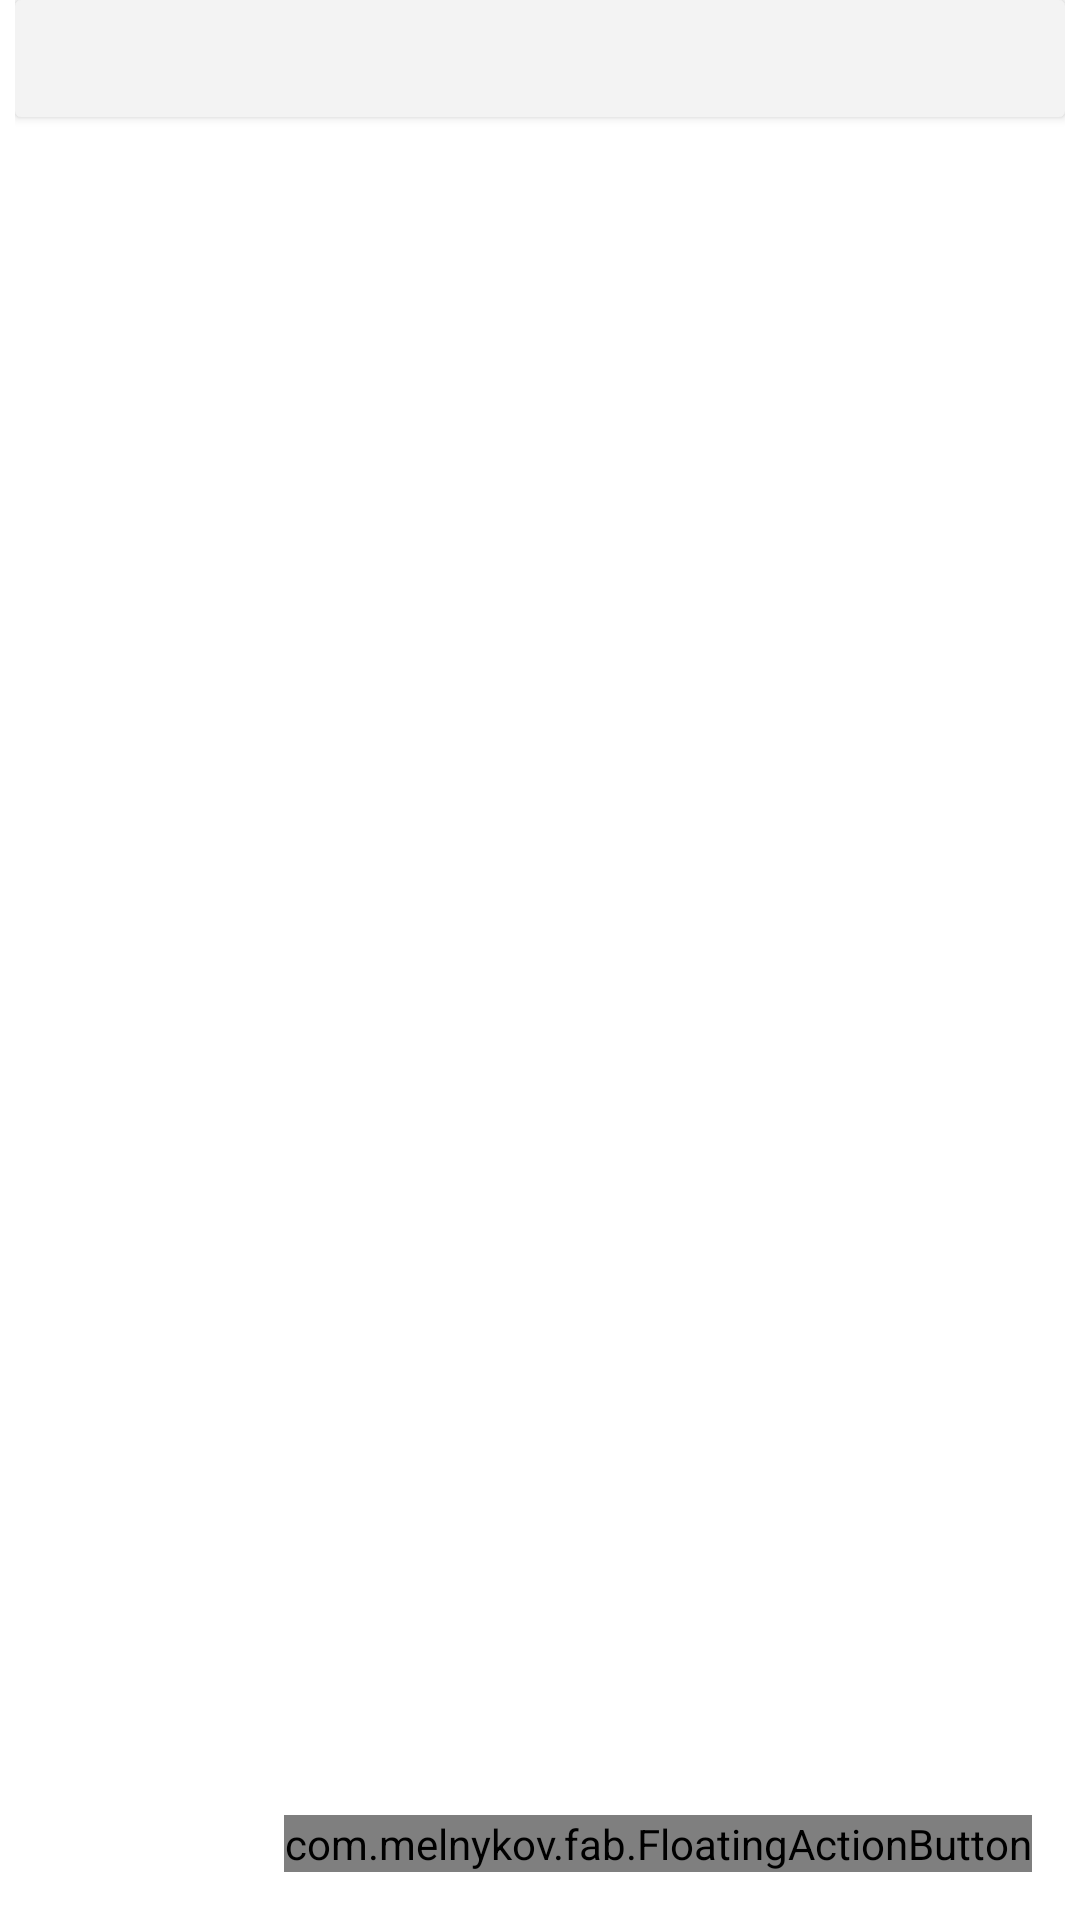

Write the Android layout XML for this screen, with the resource values it uses.
<!-- AndroidManifest.xml: application theme AppTheme -->
<!-- res/layout/fragment_home.xml -->
<FrameLayout
    xmlns:android="http://schemas.android.com/apk/res/android"
    xmlns:fab="http://schemas.android.com/apk/res-auto"
    xmlns:tools="http://schemas.android.com/tools"
    android:layout_width="match_parent"
    android:layout_height="match_parent"
    tools:context=".HomeActivity$PlaceholderFragment">

    <LinearLayout
        android:layout_width="match_parent"
        android:layout_height="match_parent"
        android:paddingLeft="@dimen/min_padding"
        android:paddingRight="@dimen/min_padding"
        android:paddingBottom="@dimen/min_padding"
        android:orientation="vertical">

        <android.support.v7.widget.CardView
            android:layout_width="match_parent"
            android:layout_height="wrap_content"
            android:layout_marginBottom="@dimen/min_margin">

            <LinearLayout
                android:layout_width="match_parent"
                android:layout_height="match_parent"
                android:padding="@dimen/default_margin"
                android:gravity="right">

                <TextView
                    android:id="@+id/tvUserName"
                    android:layout_width="wrap_content"
                    android:layout_height="wrap_content"
                    android:layout_marginRight="@dimen/default_padding"
                    tools:text="Eu"/>

            </LinearLayout>

        </android.support.v7.widget.CardView>

        <android.support.v7.widget.RecyclerView
            android:id="@+id/rvAppointment"
            android:layout_width="match_parent"
            android:layout_height="wrap_content"
            android:layout_weight="1"
            android:scrollbars="vertical"/>

    </LinearLayout>

    <com.melnykov.fab.FloatingActionButton
        android:id="@+id/fabAdd"
        android:layout_width="wrap_content"
        android:layout_height="wrap_content"
        android:layout_gravity="bottom|right"
        android:layout_margin="16dp"
        android:src="@drawable/fab_add"
        fab:fab_colorNormal="@android:color/holo_blue_bright"
        fab:fab_colorPressed="@android:color/holo_blue_light"/>

</FrameLayout>
<!-- resources referenced by this layout -->
<resources>
  <dimen name="default_margin">10dp</dimen>
  <dimen name="default_padding">10dp</dimen>
  <dimen name="min_margin">5dp</dimen>
  <dimen name="min_padding">5dp</dimen>
  <style name="AppTheme" parent="android:Theme.Holo.Light.DarkActionBar">
          
          <item name="android:actionBarStyle">@style/ActionBar</item>
      </style>
  <style name="ActionBar" parent="@android:style/Widget.Holo.Light.ActionBar.Solid.Inverse">
          <item name="android:background">@android:color/holo_blue_light</item>
      </style>
</resources>
